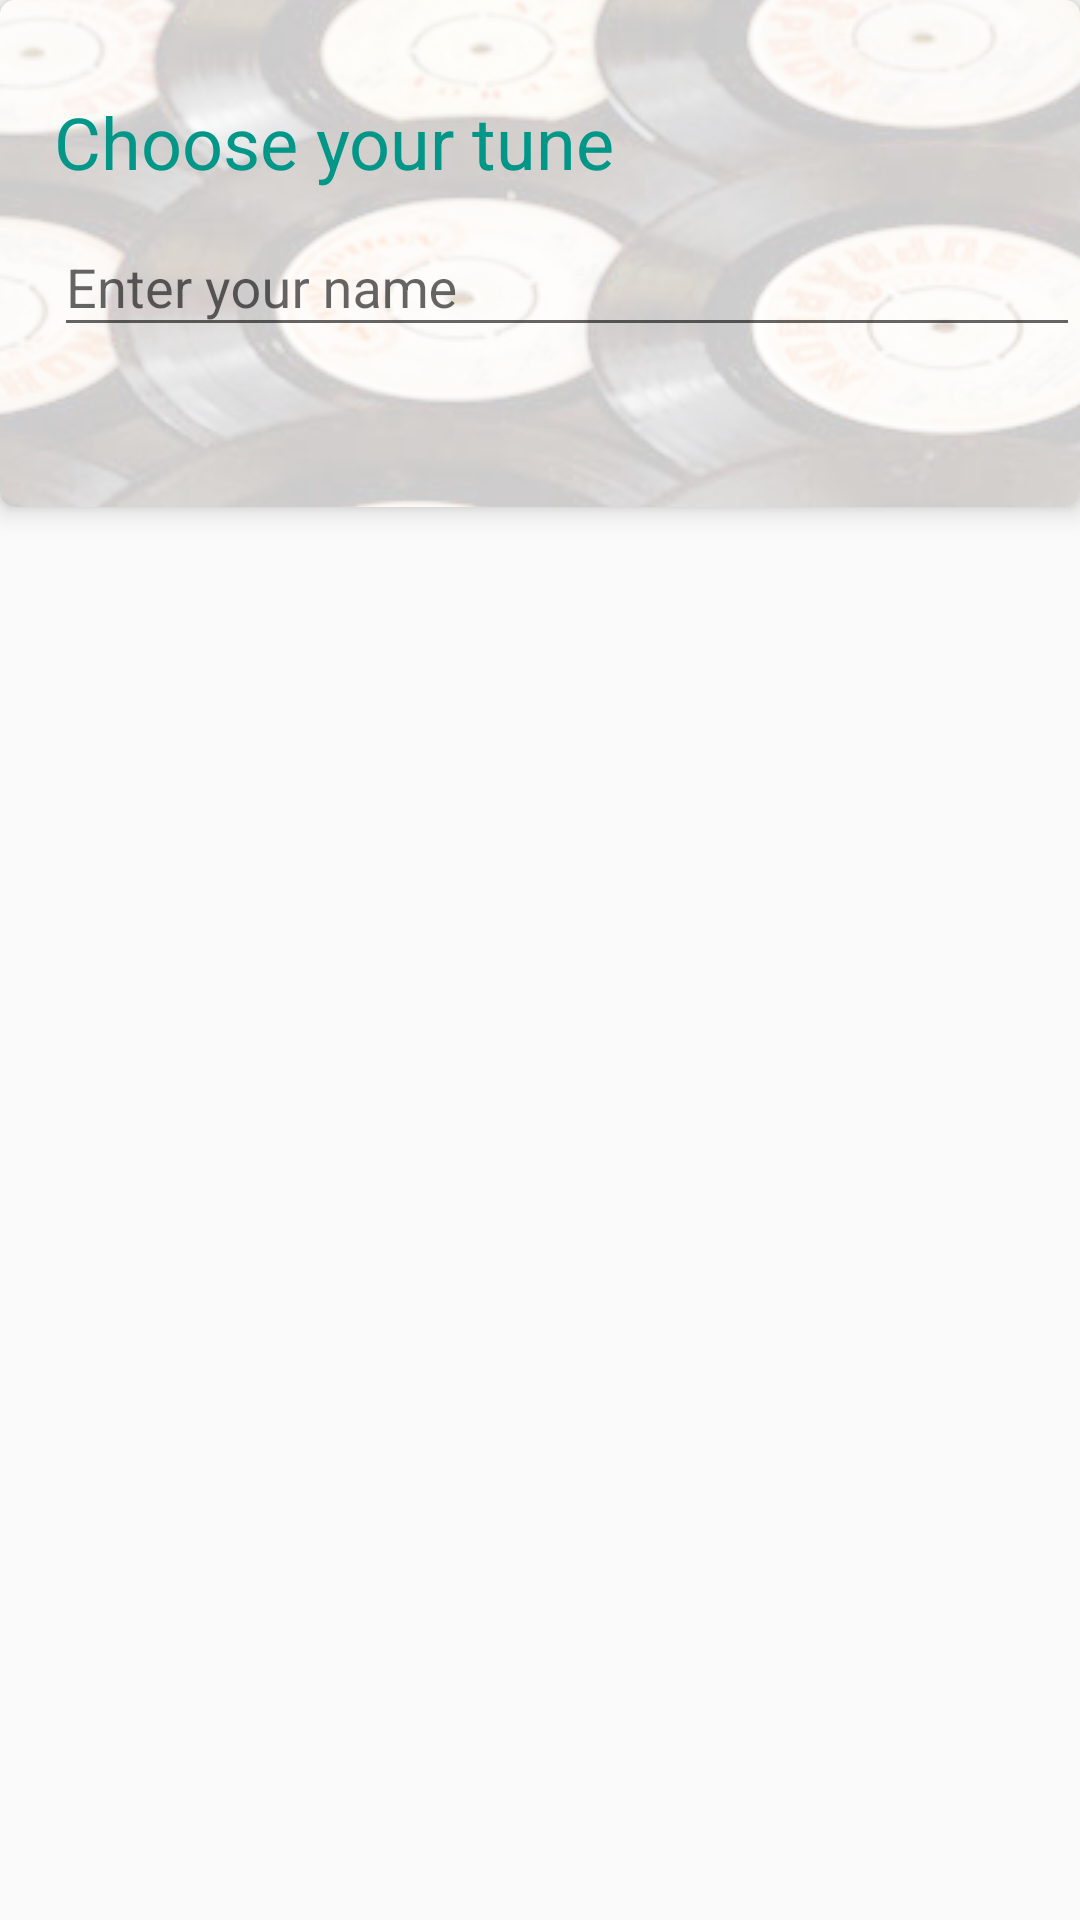

Layout XML and referenced resources for this Android screen:
<!-- AndroidManifest.xml: application theme AppTheme -->
<!-- res/layout/content_choose.xml -->
<?xml version="1.0" encoding="utf-8"?>
<RelativeLayout xmlns:android="http://schemas.android.com/apk/res/android"
    xmlns:app="http://schemas.android.com/apk/res-auto"
    xmlns:tools="http://schemas.android.com/tools"
    android:layout_width="match_parent"
    android:layout_height="match_parent"
    app:layout_behavior="@string/appbar_scrolling_view_behavior"
    tools:context="com.applymetest.ChooseActivity"
    tools:showIn="@layout/app_bar_choose"
    android:background="@color/colorPrimary">

    <ScrollView
        android:layout_width="match_parent"
        android:layout_height="wrap_content">
        <LinearLayout
            android:layout_width="wrap_content"
            android:layout_height="wrap_content">
            <RelativeLayout
                android:layout_width="wrap_content"
                android:layout_height="wrap_content">
    <android.support.v7.widget.CardView
        xmlns:card_view="http://schemas.android.com/apk/res-auto"
        android:id="@+id/card_view"
        android:layout_width="wrap_content"
        android:layout_height="wrap_content"
        card_view:cardCornerRadius="5dp"
        card_view:cardElevation="5dp">
        <RelativeLayout
            android:layout_width="wrap_content"
            android:layout_height="wrap_content">
    <ImageView
        android:layout_width="match_parent"
        android:layout_height="169dp"
        android:scaleType="center"
        android:src="@drawable/vinyl_record_background"
        />

    <TextView
        android:layout_marginLeft="18dp"
        android:id="@+id/title"
        android:layout_width="wrap_content"
        android:layout_height="wrap_content"
        android:text="@string/hint"
        android:textSize="24sp"
        android:layout_marginTop="31dp"
        android:textColor="@color/colorAccent"/>

    <android.support.design.widget.TextInputLayout
        android:id="@+id/user_name_layout_edit"
        android:layout_marginLeft="18dp"
        android:layout_below="@id/title"
        android:layout_width="match_parent"
        android:layout_height="wrap_content"
        >

        <EditText
            android:id="@+id/user_name_edit"
            android:layout_width="match_parent"
            android:layout_height="wrap_content"
            android:textColorHint="@android:color/black"
            android:hint="@string/enter_name"/>
    </android.support.design.widget.TextInputLayout>
        </RelativeLayout>
    </android.support.v7.widget.CardView>

    <android.support.v7.widget.RecyclerView
        android:id="@+id/instrument_rv"
        android:layout_width="match_parent"
        android:layout_height="464dp"
        android:layout_below="@id/card_view"
        android:layout_alignParentRight="true"
        android:layout_alignParentEnd="true">

    </android.support.v7.widget.RecyclerView>
            </RelativeLayout>
        </LinearLayout>


    </ScrollView>

</RelativeLayout>
<!-- res/layout/app_bar_choose.xml (included above) -->
<?xml version="1.0" encoding="utf-8"?>
<android.support.design.widget.CoordinatorLayout xmlns:android="http://schemas.android.com/apk/res/android"
    xmlns:app="http://schemas.android.com/apk/res-auto"
    xmlns:tools="http://schemas.android.com/tools"
    android:layout_width="match_parent"
    android:layout_height="match_parent"
    tools:context="com.applymetest.ChooseActivity">

    <android.support.design.widget.AppBarLayout
        android:layout_width="match_parent"
        android:layout_height="wrap_content"
        android:theme="@style/AppTheme.AppBarOverlay">

        <android.support.v7.widget.Toolbar
            android:id="@+id/toolbar"
            android:layout_width="match_parent"
            android:layout_height="?attr/actionBarSize"
            android:background="?attr/colorPrimary"
            app:popupTheme="@style/AppTheme.PopupOverlay" />

    </android.support.design.widget.AppBarLayout>

    <include layout="@layout/content_choose" />

</android.support.design.widget.CoordinatorLayout>
<!-- resources referenced by this layout -->
<resources>
  <color name="colorAccent">#009688</color>
  <color name="colorPrimary">#FAFAFA</color>
  <!-- drawable vinyl_record_background: png bitmap (drawable, 92407 bytes) -->
  <string name="enter_name">Enter your name</string>
  <string name="hint"><font size="24">Choose your tune</font></string>
  <style name="AppTheme.AppBarOverlay" parent="Theme.AppCompat.Light.DarkActionBar">
          <item name="android:actionBarStyle">@style/AppTheme.ActionBarStyle</item>
          <item name="colorPrimary">@color/colorPrimary</item>
          <item name="colorPrimaryDark">@color/colorPrimaryDark</item>
          <item name="colorAccent">@color/colorAccent</item>
      </style>
  <style name="AppTheme.PopupOverlay" parent="Theme.AppCompat.Light.DarkActionBar">
          <item name="colorPrimary">@color/blue</item>
          <item name="colorPrimaryDark">@color/blue</item>
          <item name="colorAccent">@color/blue</item>
          </style>
  <style name="AppTheme" parent="Theme.AppCompat.Light.DarkActionBar">
          
          <item name="android:actionBarStyle">@style/AppTheme.ActionBarStyle</item>
          <item name="colorPrimary">@color/colorPrimary</item>
          <item name="colorPrimaryDark">@color/colorPrimaryDark</item>
          <item name="colorAccent">@color/colorAccent</item>
          <item name="android:windowTranslucentStatus">true</item>
      </style>
  <style name="AppTheme.ActionBarStyle" parent="@android:style/Widget.Holo.Light.ActionBar">
          <item name="android:titleTextStyle">@style/AppTheme.ActionBar.TitleTextStyle</item>
      </style>
  <color name="colorPrimaryDark">#54000000</color>
  <color name="blue">#4285F4</color>
  <style name="AppTheme.ActionBar.TitleTextStyle" parent="@android:style/TextAppearance.Holo.Widget.ActionBar.Title">
          <item name="android:textColor">@color/colorPrimaryDark</item>
      </style>
</resources>
